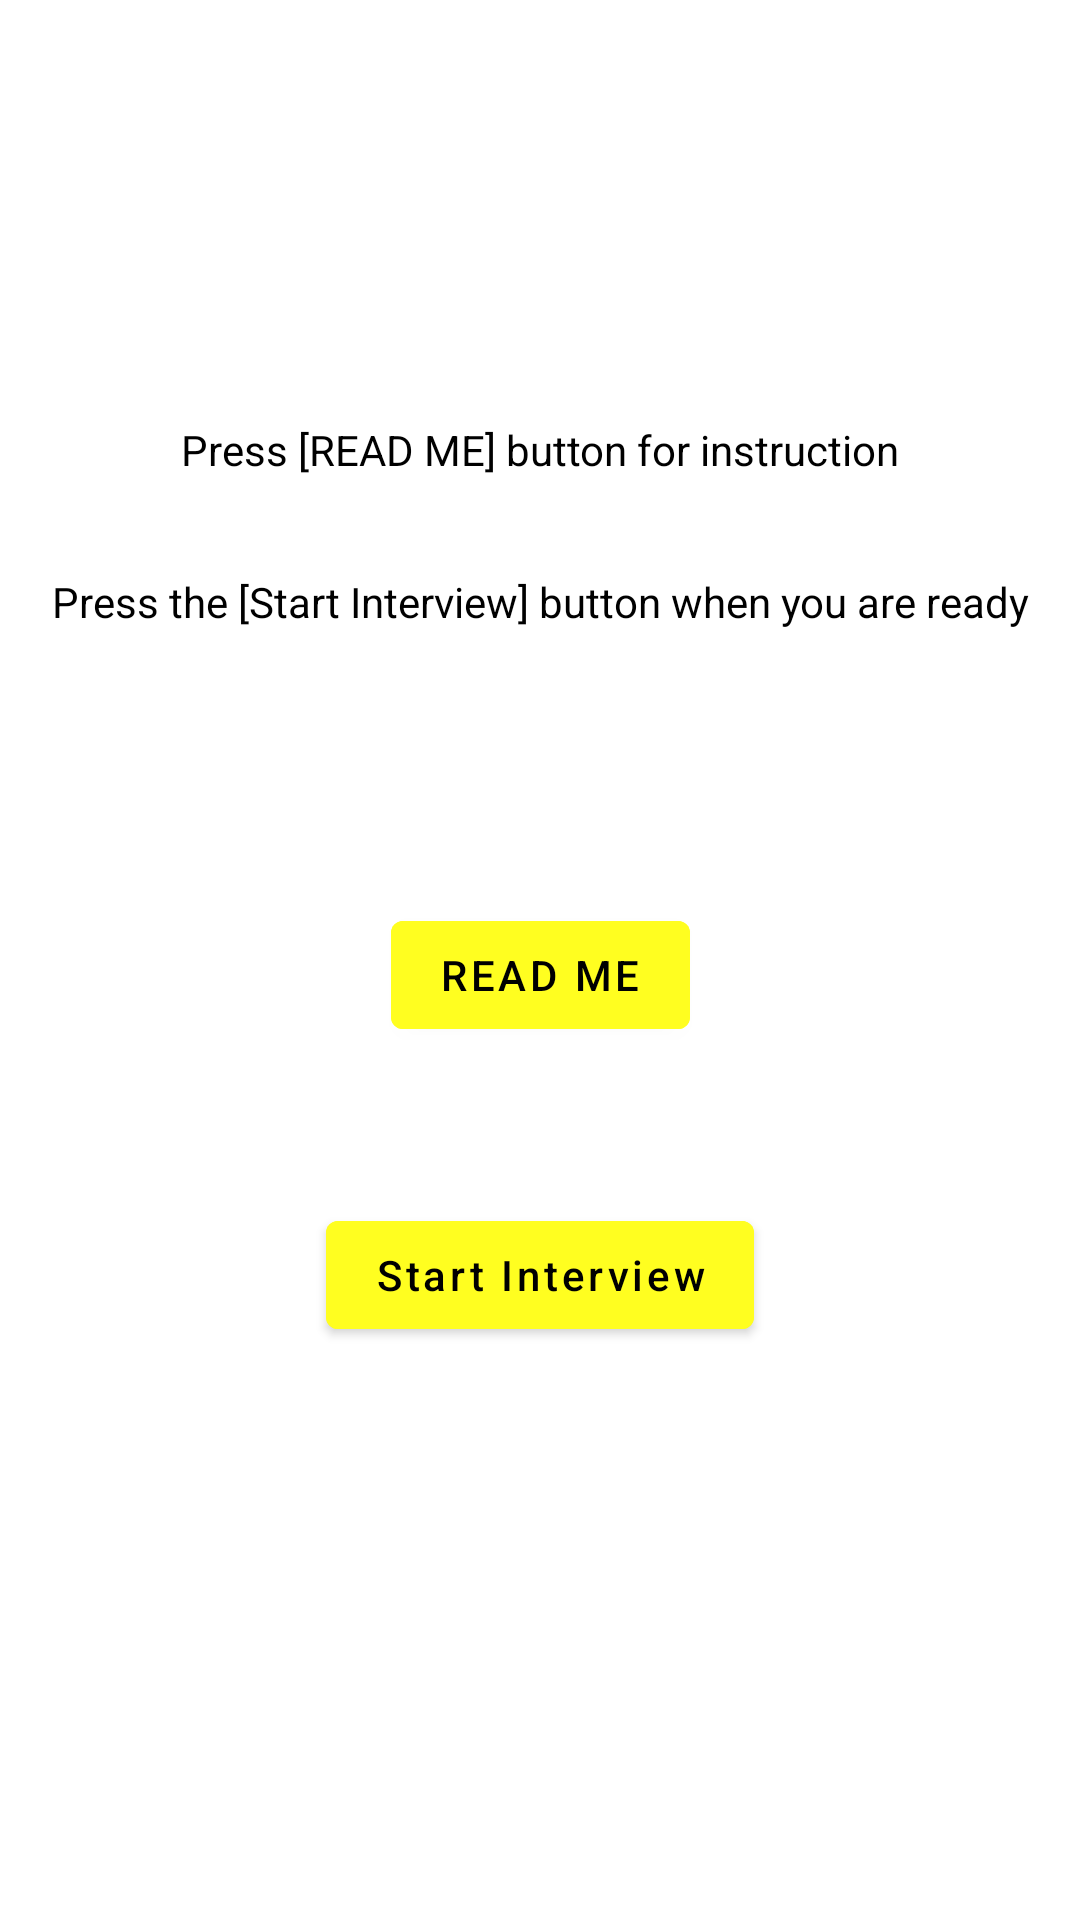

Android layout source for this screen:
<!-- AndroidManifest.xml: application theme Theme.AutomatedInterview -->
<!-- res/layout/fragment_first.xml -->
<?xml version="1.0" encoding="utf-8"?>
<androidx.constraintlayout.widget.ConstraintLayout xmlns:android="http://schemas.android.com/apk/res/android"
    xmlns:app="http://schemas.android.com/apk/res-auto"
    xmlns:tools="http://schemas.android.com/tools"
    android:layout_width="match_parent"
    android:layout_height="match_parent"
    tools:context=".FirstFragment">


    <TextView
        android:id="@+id/textview_readme"
        android:layout_width="wrap_content"
        android:layout_height="wrap_content"
        android:text="@string/guide_msg_2"
        android:textColor="@color/black"
        app:layout_constraintBottom_toTopOf="@id/textview_first"
        app:layout_constraintEnd_toEndOf="parent"
        app:layout_constraintStart_toStartOf="parent"
        app:layout_constraintTop_toTopOf="parent"
        app:layout_constraintVertical_bias="0.816" />

    <TextView
        android:id="@+id/textview_first"
        android:layout_width="wrap_content"
        android:layout_height="wrap_content"
        android:text="@string/guide_msg_1"
        android:textColor="@color/black"
        app:layout_constraintBottom_toTopOf="@id/button_first"
        app:layout_constraintEnd_toEndOf="parent"
        app:layout_constraintStart_toStartOf="parent"
        app:layout_constraintTop_toTopOf="parent" />

    <Button
        android:id="@+id/button_readme"
        android:layout_width="wrap_content"
        android:layout_height="wrap_content"
        android:backgroundTint="@color/yellow"
        android:text="Read Me"
        android:textColor="@color/black"
        app:layout_constraintBottom_toTopOf="@id/button_first"
        app:layout_constraintEnd_toEndOf="parent"
        app:layout_constraintStart_toStartOf="parent"
        app:layout_constraintTop_toBottomOf="@id/textview_first"
        app:layout_constraintVertical_bias="0.637" />

    <Button
        android:id="@+id/button_first"
        android:layout_width="wrap_content"
        android:layout_height="wrap_content"
        android:backgroundTint="@color/yellow"
        android:textColor="@color/black"
        android:text="@string/start"
        android:textAllCaps="false"
        app:layout_constraintBottom_toBottomOf="parent"
        app:layout_constraintEnd_toEndOf="parent"
        app:layout_constraintStart_toStartOf="parent"
        app:layout_constraintTop_toBottomOf="@id/textview_first" />
</androidx.constraintlayout.widget.ConstraintLayout>
<!-- resources referenced by this layout -->
<resources>
  <color name="black">#FF000000</color>
  <color name="yellow">#FFFE20</color>
  <string name="guide_msg_1">Press the [Start Interview] button when you are ready</string>
  <string name="guide_msg_2">Press [READ ME] button for instruction </string>
  <string name="start">Start Interview</string>
  <style name="Theme.AutomatedInterview" parent="Theme.MaterialComponents.DayNight.DarkActionBar">
          
          <item name="colorPrimary">@color/green</item>
          <item name="colorPrimaryVariant">@color/purple_700</item>
          <item name="colorOnPrimary">@color/black</item>
          
          <item name="colorSecondary">@color/teal_200</item>
          <item name="colorSecondaryVariant">@color/teal_700</item>
          <item name="colorOnSecondary">@color/black</item>
          
          <item name="android:statusBarColor" tools:targetApi="l">?attr/colorPrimaryVariant</item>
          
      </style>
  <color name="green">#55D698</color>
  <color name="purple_700">#FF3700B3</color>
  <color name="teal_200">#FF03DAC5</color>
  <color name="teal_700">#FF018786</color>
</resources>
